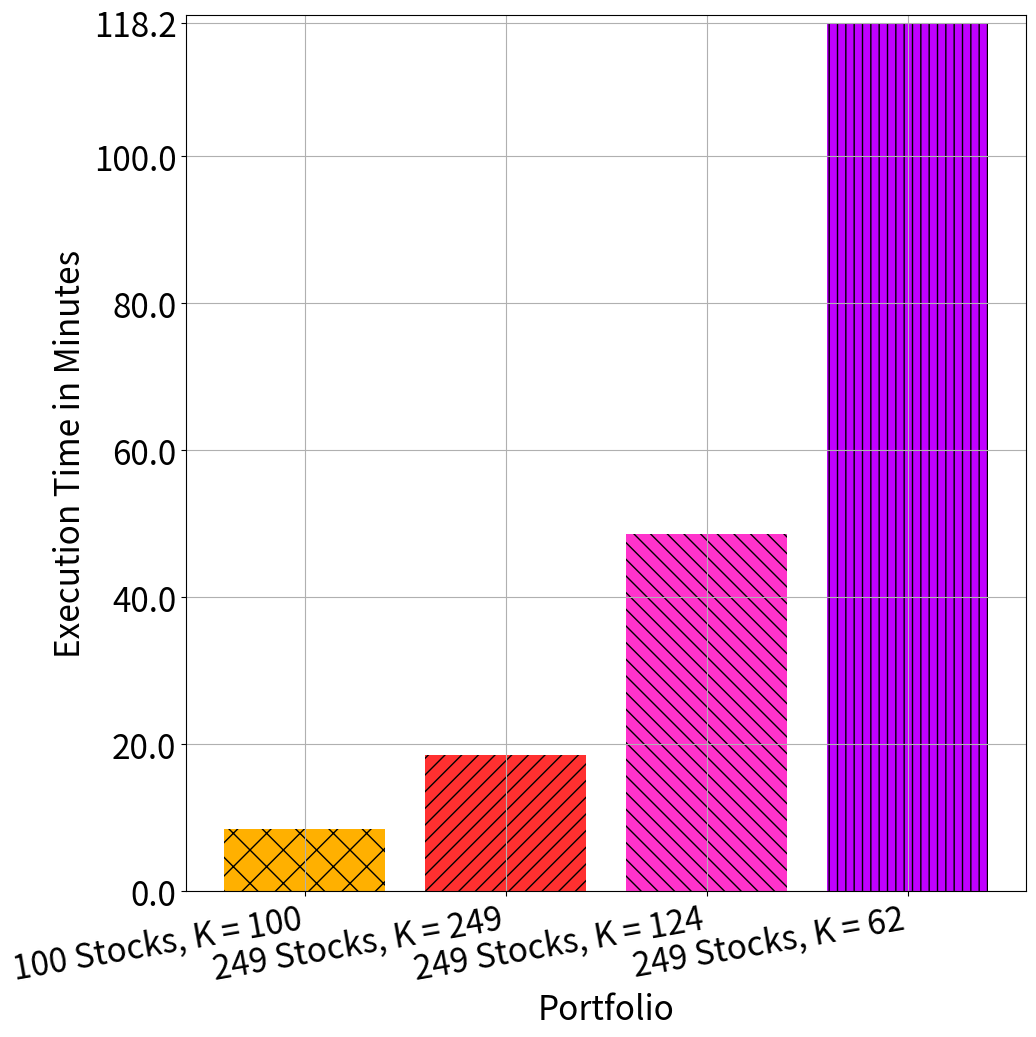

Write Python code to recreate this figure.
import matplotlib.pyplot as plt
import numpy as np


def plot_columns():
    # Define the data for four columns
    categories = ['100 Stocks, K = 100', '249 Stocks, K = 249', '249 Stocks, K = 124', '249 Stocks, K = 62']

    experiment_4_1_2_3 = [505142.18521118164, 1110717.220067978, 2912739.1827106476, 7091574.80597496]  # execution time in minutes


    experiment_4_1_2_3 = [x/1000/60 for x in experiment_4_1_2_3]
    # Plot the bar chart
    plt.figure(figsize=(12, 12))
    # plt.bar(columns, values, color=['b', 'g', 'r', 'c'])

    hatch_patterns = ['x', '//', '\\\\', '||', '--']
    colors = ["#FFB000", "#FF3030", "#FF33CC", "#C000FF", "#00E5FF", "#00FFBF"]
    # colors = ['b', 'g', 'r', 'c', 'm']
    bars = plt.bar(categories, experiment_4_1_2_3, color=colors, label=categories)
    for bar, hatch in zip(bars, hatch_patterns):
        bar.set_hatch(hatch)
    # Set y-axis range from 0 to 1
    max_exe_time = np.max(experiment_4_1_2_3)
    plt.ylim(0, max_exe_time+1)
    plt.xticks(range(len(categories)), categories, fontsize=24, rotation=10, ha='right')

    # Get the current y-axis ticks
    default_ticks = plt.gca().get_yticks()
    # data_min = df.min().min()  # Global minimum value in the dataset
    # data_max = df.max().max()  # Global maximum value in the dataset
    y_custom_ticks = [max_exe_time]
    y_new_ticks = sorted(set(default_ticks).union(y_custom_ticks))  # Combine and sort
    y_new_ticks = [tick for tick in y_new_ticks if tick != 120]  # Remove -0.3 due to overlapped ticks

    plt.yticks(y_new_ticks, fontsize=24)  # Apply custom y-ticks
    plt.xlabel('Portfolio', fontsize=24)

    # Add labels and title
    plt.ylabel('Execution Time in Minutes', fontsize=24)

    plt.tick_params(axis='y', labelsize=24)
    plt.tick_params(axis='x', labelsize=24)
    # Show the plot
    plt.grid(True)

    plt.subplots_adjust(left=0.2, bottom=0.15)
    plt.show()

# Call the function to plot the columns
plot_columns()